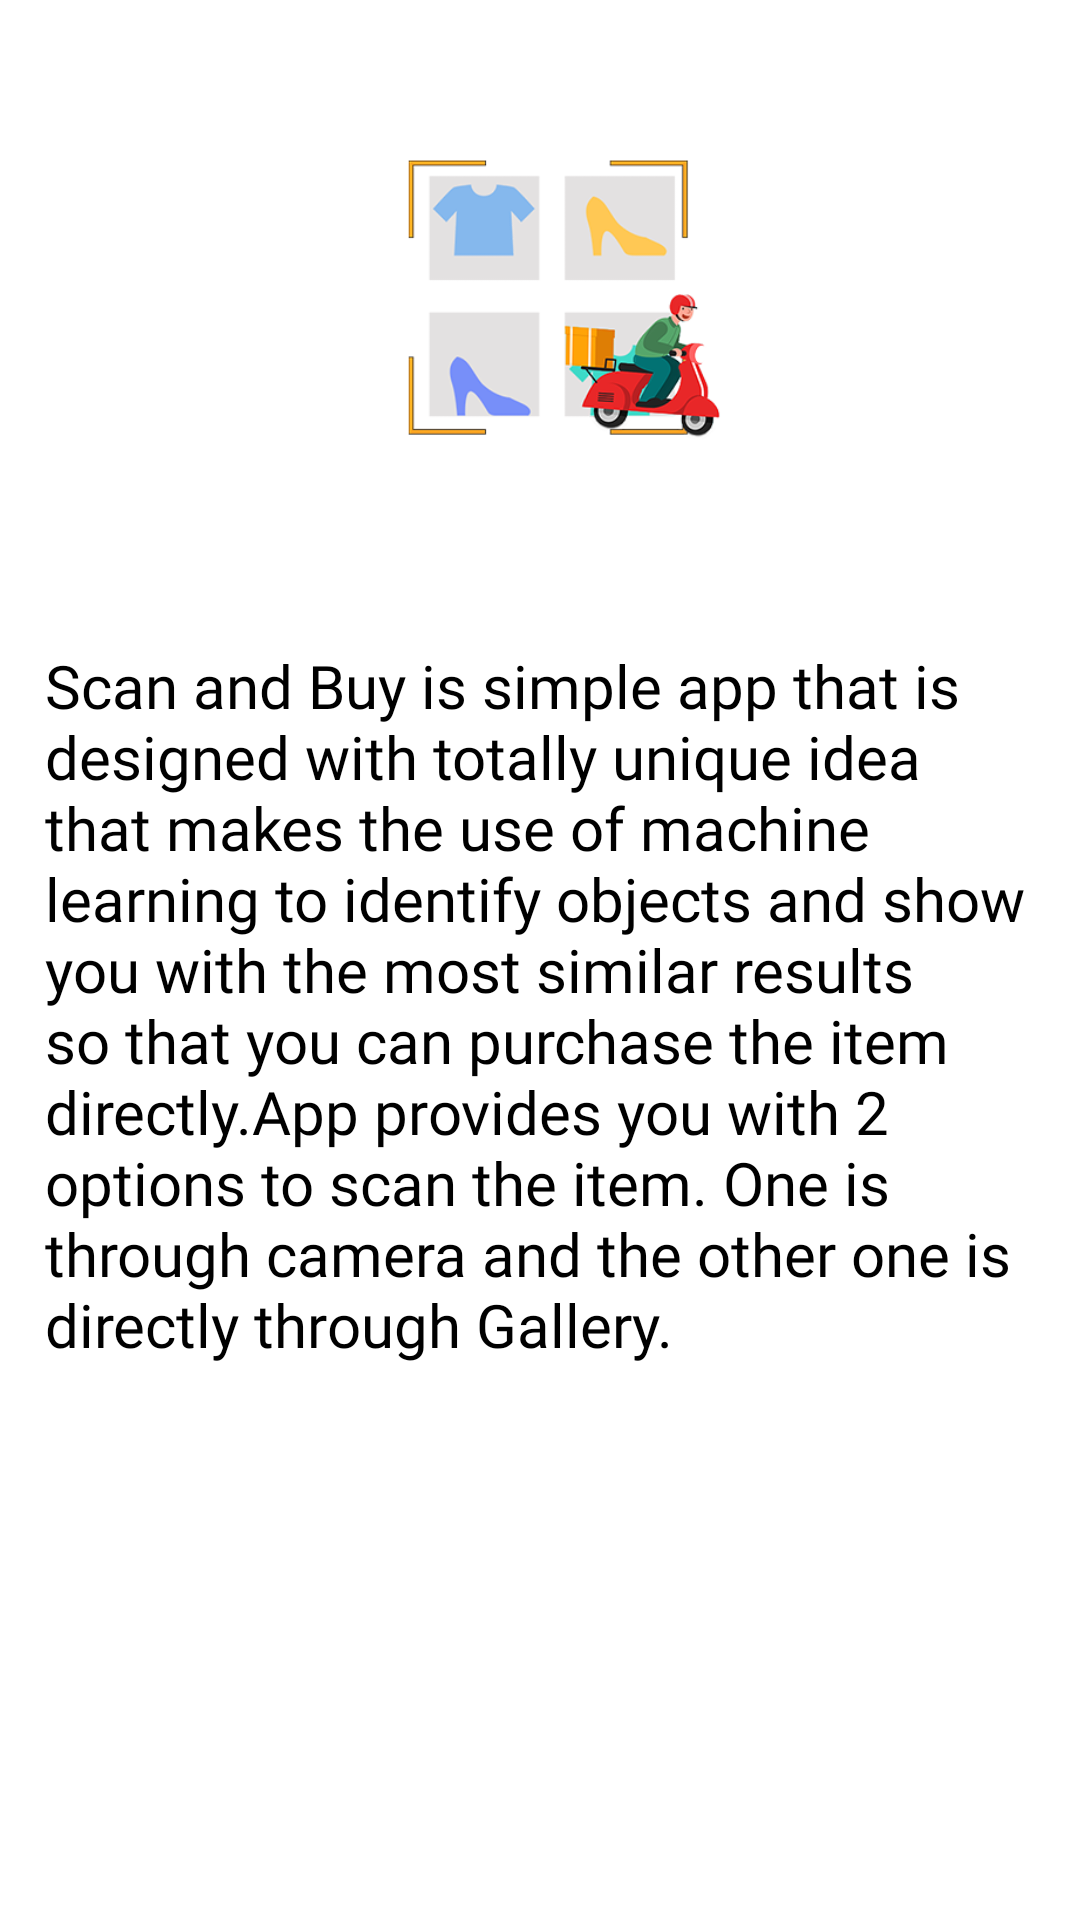

Reconstruct the res/layout file that produces this screen, plus the resources it refers to.
<!-- AndroidManifest.xml: application theme Theme.ScanAndBuy -->
<!-- res/layout/activity_about.xml -->
<?xml version="1.0" encoding="utf-8"?>
<LinearLayout xmlns:android="http://schemas.android.com/apk/res/android"
    xmlns:app="http://schemas.android.com/apk/res-auto"
    xmlns:tools="http://schemas.android.com/tools"
    android:layout_width="match_parent"
    android:layout_height="match_parent"
    android:orientation="vertical"
    android:background="@color/white"
    tools:context=".AboutActivity">
    <ImageView
        android:layout_width="200sp"
        android:layout_height="200sp"
        android:src="@drawable/logo"
        android:layout_gravity="center"/>
    <TextView
        android:layout_width="wrap_content"
        android:layout_height="wrap_content"
        android:textColor="@color/black"
        android:fontFamily="@font/artifika"
        android:layout_margin="15sp"
        android:textSize="20sp"
        android:text="Scan and Buy is simple app that is designed with totally unique idea that makes the use of machine learning to identify objects and show you with the most similar results so that you can purchase the item directly.App provides you with 2 options to scan the item. One is through camera and the other one is directly through Gallery."/>

</LinearLayout>
<!-- resources referenced by this layout -->
<resources>
  <color name="black">#FF000000</color>
  <color name="white">#FFFFFFFF</color>
  <!-- drawable logo: png bitmap (drawable, 30447 bytes) -->
  <style name="Theme.ScanAndBuy" parent="Theme.MaterialComponents.NoActionBar">
          <item name="android:forceDarkAllowed" tools:targetApi="q">false</item>
          
          <item name="colorPrimary">@color/white</item>
          <item name="colorPrimaryVariant">@color/white</item>
          <item name="colorOnPrimary">@color/white</item>
          
          <item name="colorSecondary">@color/teal_200</item>
          <item name="colorSecondaryVariant">@color/teal_700</item>
          <item name="colorOnSecondary">@color/black</item>
          
          <item name="android:statusBarColor" tools:targetApi="l">?attr/colorPrimaryVariant</item>
          
      </style>
  <color name="teal_200">#FF03DAC5</color>
  <color name="teal_700">#FF018786</color>
</resources>
